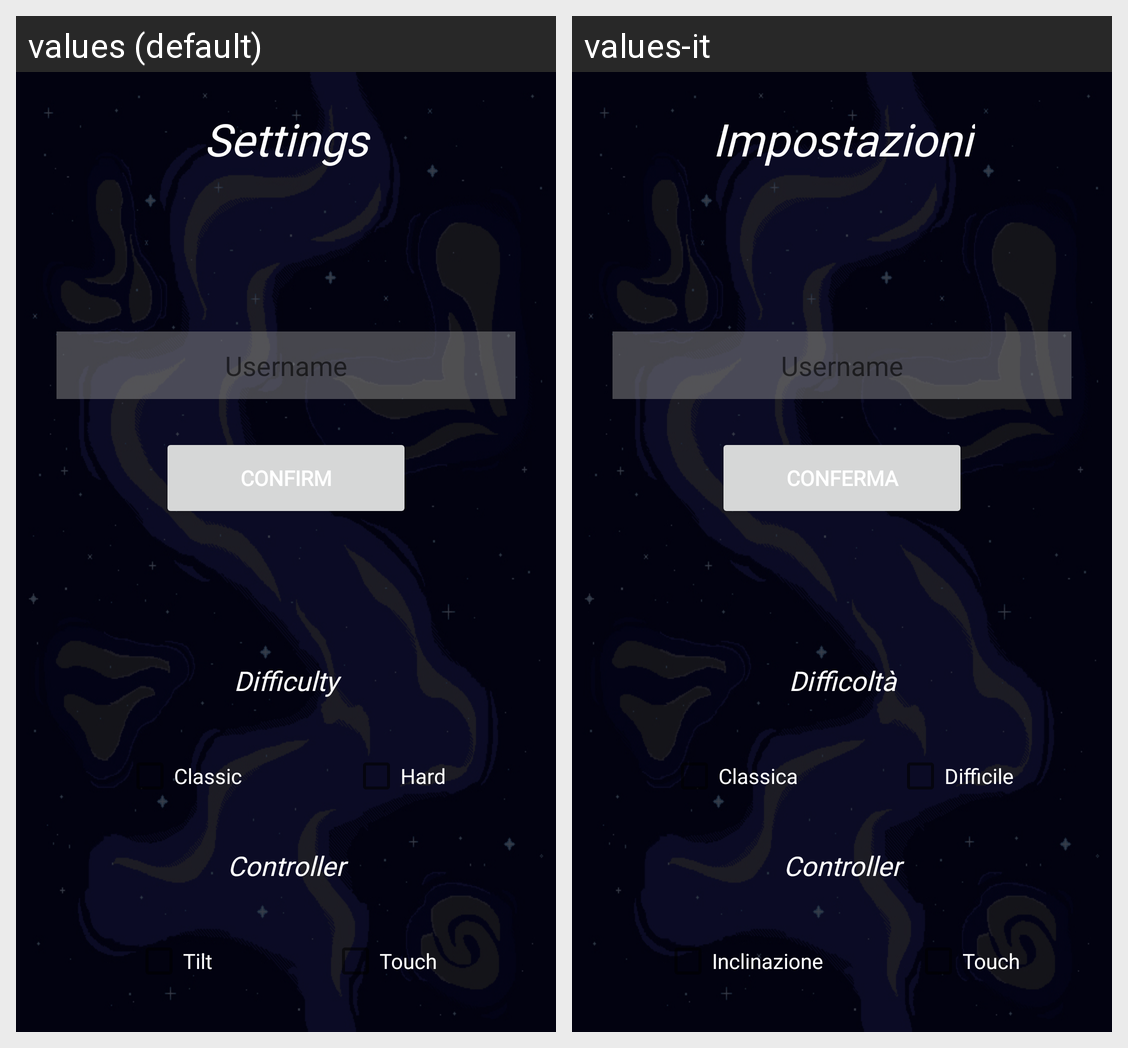

This grid shows one Android layout under two languages. Give, for every string resource on the screen, its name, the default text and each shown locale's text.
Android screen res/layout/activity_options.xml rendered under 2 locales, left to right: values (default), values-it. Device: Nexus 5 (rendered at 1080×1920; each locale shown at half size, 540×960, under a caption strip naming it); theme Theme.DrawableTest.
Strings drawn on this screen, with the default value and each locale's value (text and hints the layout hard-codes, and strings that could not be matched under every locale, appear in the picture but are not listed):

difficulty
  values: Difficulty
  values-it: Difficoltà

controller
  values: Controller
  values-it: Controller

options
  values: Settings
  values-it: Impostazioni

touch
  values: Touch
  values-it: Touch

confirm
  values: Confirm
  values-it: Conferma

classic
  values: Classic
  values-it: Classica

hard
  values: Hard
  values-it: Difficile

username
  values: Username
  values-it: Username  [not translated; the default value is used]

tilt
  values: Tilt
  values-it: Inclinazione
